Run: headless pygame with SDL's dummy video driver; simulated clock (each Clock.tick advances the game by its frame time, no real sleeping); random seed 0; keys injected as events and as key.get_pressed() state; mouse plan: one left click at the window centre at the start of phase 2, then a move to the lower-right quarter at the start of phase 3.
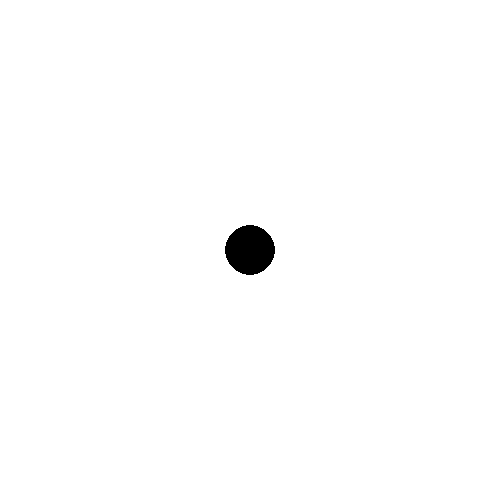
Frame 1 of 4 · flips 1–60 · no input
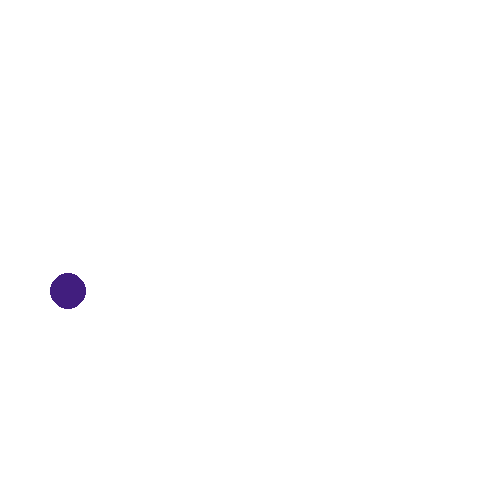
Frame 2 of 4 · flips 61–180 · clicked the window centre · tapped SPACE, RETURN · held RIGHT (→), D
Frame 3 of 4 · flips 181–300 · moved the mouse to the lower-right quarter · held DOWN (↓), S · screen unchanged from frame 2, image omitted
Frame 4 of 4 · flips 301–420 · held LEFT (←), A, UP (↑), W · screen unchanged from frame 3, image omitted

The pygame program that drew these frames:

# Simple pygame program
# From https://realpython.com/pygame-a-primer/

# Import and initialize the pygame library
import pygame
import random

pygame.init()

# seed pseudo random generator
random.seed(1)

# Set up the drawing window
screen = pygame.display.set_mode([500, 500])

# Colors for the circle
red = 0
green = 0
blue = 0

# initial position and radius of circle
center = [250, 250]
radius = 25.0

# Run until the user asks to quit
running = True
while running:
    for event in pygame.event.get():
        # Did the user click the window close button?
        if event.type == pygame.QUIT:
            running = False
        elif event.type == pygame.MOUSEBUTTONDOWN:
            pos = pygame.mouse.get_pos()
            # Check that user clicked circle
            if ((pos[0] - center[0]) ** 2) + ((pos[1] - center[1]) ** 2) <= (radius ** 2):
                # Create new circle of random size at random position
                center[0] = random.randint(0, 500)
                center[1] = random.randint(0, 500)
                radius = random.randint(10, 100)
                #  Give circle a random color
                red = random.randint(0, 250)
                green = random.randint(0, 250)
                blue = random.randint(0, 250)

    # Fill the background with white
    screen.fill((255, 255, 255))

    # Draw a solid blue circle in the center
    pygame.draw.circle(screen, (red, green, blue), center, radius)

    # Flip the display
    pygame.display.flip()

# Done! Time to quit.
pygame.quit()
